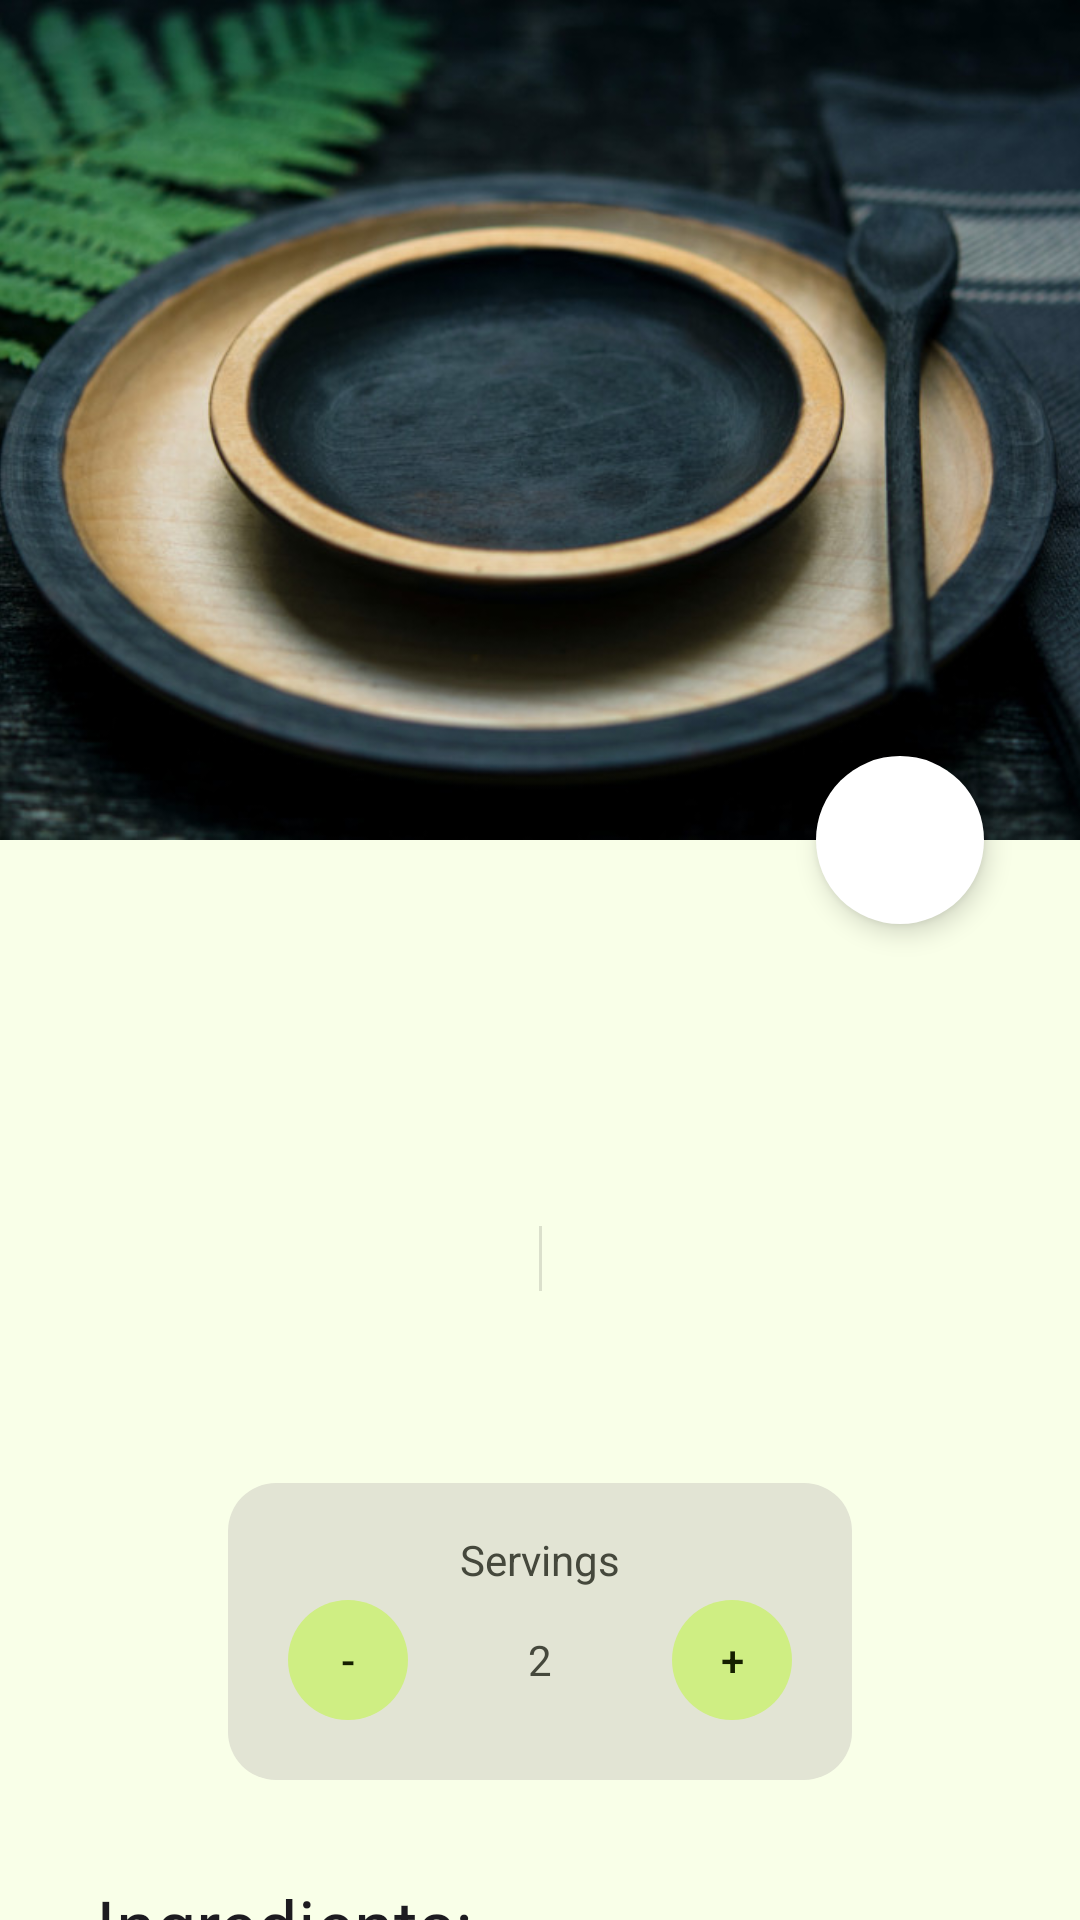

This screen was rendered from an Android layout file. Write that file and the resources it references.
<!-- AndroidManifest.xml: activity theme Theme.Recipeapp.TransculentStatusBar -->
<!-- res/layout/activity_recipe_detail.xml -->
<?xml version="1.0" encoding="utf-8"?>
<androidx.coordinatorlayout.widget.CoordinatorLayout xmlns:android="http://schemas.android.com/apk/res/android"
    xmlns:app="http://schemas.android.com/apk/res-auto"
    xmlns:tools="http://schemas.android.com/tools"
    android:layout_width="match_parent"
    android:layout_height="match_parent"
    android:fitsSystemWindows="true"
    tools:context=".ui.recipedetail.RecipeDetailActivity">

    <com.google.android.material.appbar.AppBarLayout
        android:id="@+id/top_app_bar_layout"
        android:layout_width="match_parent"
        android:layout_height="wrap_content"
        android:fitsSystemWindows="true"
        app:liftOnScroll="true">

        <com.google.android.material.appbar.CollapsingToolbarLayout
            style="?attr/collapsingToolbarLayoutLargeStyle"
            android:layout_width="match_parent"
            android:layout_height="280dp"
            app:layout_scrollFlags="scroll|exitUntilCollapsed|snap">

            <ImageView
                android:id="@+id/expandedImage"
                android:layout_width="match_parent"
                android:layout_height="match_parent"
                android:contentDescription="TODO"
                android:fitsSystemWindows="true"
                android:scaleType="centerCrop"
                android:src="@drawable/default_image"
                app:layout_collapseMode="parallax" />

            <com.google.android.material.appbar.MaterialToolbar
                android:id="@+id/toolbar"
                android:layout_width="match_parent"
                android:layout_height="?attr/actionBarSize"
                android:elevation="0dp"
                android:foregroundTintMode="multiply"
                app:layout_collapseMode="pin"
                app:navigationIcon="@drawable/ic_baseline_arrow_back_24"
                app:title=" " />

        </com.google.android.material.appbar.CollapsingToolbarLayout>
    </com.google.android.material.appbar.AppBarLayout>

    
    <androidx.core.widget.NestedScrollView
        android:layout_width="match_parent"
        android:layout_height="match_parent"
        android:clipToPadding="false"
        android:paddingBottom="64dp"
        app:layout_behavior="@string/appbar_scrolling_view_behavior">

        
        <androidx.constraintlayout.widget.ConstraintLayout
            android:layout_width="match_parent"
            android:layout_height="wrap_content">

            <TextView
                android:id="@+id/tv_name"
                android:layout_width="0dp"
                android:layout_height="wrap_content"
                android:layout_marginHorizontal="32dp"
                android:layout_marginTop="16dp"
                android:gravity="center"
                android:textSize="32sp"
                app:layout_constraintEnd_toEndOf="parent"
                app:layout_constraintStart_toStartOf="parent"
                app:layout_constraintTop_toTopOf="parent"
                tools:text="Recipe Name" />

            <TextView
                android:id="@+id/tv_description"
                android:layout_width="0dp"
                android:layout_height="wrap_content"
                android:layout_marginHorizontal="16dp"
                android:layout_marginTop="16dp"
                android:gravity="center"
                android:textSize="16sp"
                app:layout_constraintEnd_toEndOf="parent"
                app:layout_constraintStart_toStartOf="parent"
                app:layout_constraintTop_toBottomOf="@+id/tv_name"
                tools:text="Recipe Beschreibung, Lorem ipsum dolor sit amet, consectetur adipiscing elit, sed do eiusmod tempor incididunt ut labore et dolore magna aliqua. Ut enim ad minim veniam, quis nostrud exercitation ullamco laboris nisi ut aliquip ex ea commodo consequat." />

            <LinearLayout
                android:id="@+id/ll_time_difficulty_container"
                android:layout_width="match_parent"
                android:layout_height="wrap_content"
                android:layout_marginTop="32dp"
                android:orientation="horizontal"
                app:layout_constraintEnd_toEndOf="parent"
                app:layout_constraintStart_toStartOf="parent"
                app:layout_constraintTop_toBottomOf="@+id/tv_description">

                <TextView
                    android:id="@+id/tvTime"
                    android:layout_width="match_parent"
                    android:layout_height="wrap_content"
                    android:layout_marginHorizontal="16dp"
                    android:layout_weight=".5"
                    android:gravity="end"
                    android:textSize="16sp"
                    tools:text="Time" />

                <View
                    android:layout_width="1dp"
                    android:layout_height="match_parent"
                    android:layout_marginHorizontal="16dp"
                    android:background="?android:attr/listDivider" />

                <TextView
                    android:id="@+id/tvDifficulty"
                    android:layout_width="match_parent"
                    android:layout_height="wrap_content"
                    android:layout_marginHorizontal="16dp"
                    android:layout_weight=".5"
                    android:gravity="start"
                    android:textSize="16sp"
                    tools:text="Difficulty" />

            </LinearLayout>

            <com.google.android.material.chip.ChipGroup
                android:id="@+id/cg_filters"
                style="@style/Widget.Material3.ChipGroup"
                android:layout_width="wrap_content"
                android:layout_height="wrap_content"
                android:layout_marginHorizontal="32dp"
                android:layout_marginTop="32dp"
                app:layout_constraintEnd_toEndOf="parent"
                app:layout_constraintStart_toStartOf="parent"
                app:layout_constraintTop_toBottomOf="@id/ll_time_difficulty_container">

            </com.google.android.material.chip.ChipGroup>

            <androidx.constraintlayout.widget.ConstraintLayout
                android:id="@+id/cl_serves"
                android:layout_width="wrap_content"
                android:layout_height="wrap_content"
                android:layout_marginTop="32dp"
                android:background="@drawable/bg_serves_container"
                android:paddingHorizontal="16dp"
                android:paddingVertical="16dp"
                app:layout_constraintEnd_toEndOf="parent"
                app:layout_constraintStart_toStartOf="parent"
                app:layout_constraintTop_toBottomOf="@id/cg_filters">

                <TextView
                    android:id="@+id/tv_servings_header"
                    android:layout_width="match_parent"
                    android:layout_height="wrap_content"
                    android:text="@string/servings"
                    android:textAlignment="center"
                    android:textColor="?attr/colorOnSurfaceVariant"
                    app:layout_constraintEnd_toEndOf="parent"
                    app:layout_constraintStart_toStartOf="parent"
                    app:layout_constraintTop_toTopOf="parent" />

                <LinearLayout
                    android:layout_width="wrap_content"
                    android:layout_height="wrap_content"
                    android:orientation="horizontal"
                    app:layout_constraintEnd_toEndOf="parent"
                    app:layout_constraintStart_toStartOf="parent"
                    app:layout_constraintTop_toBottomOf="@+id/tv_servings_header">

                    <Button
                        android:id="@+id/btn_remove_serving"
                        style="?attr/materialIconButtonFilledTonalStyle"
                        android:layout_width="48dp"
                        android:layout_height="48dp"
                        android:text="-" />

                    <TextView
                        android:id="@+id/tv_number_servings"
                        android:layout_width="80dp"
                        android:layout_height="match_parent"
                        android:gravity="center"
                        android:text="2"
                        android:textAlignment="center"
                        android:textColor="?attr/colorOnSurfaceVariant" />

                    <Button
                        android:id="@+id/btn_add_serving"
                        style="?attr/materialIconButtonFilledTonalStyle"
                        android:layout_width="48dp"
                        android:layout_height="48dp"
                        android:text="+" />

                </LinearLayout>

            </androidx.constraintlayout.widget.ConstraintLayout>

            <TextView
                android:id="@+id/tv_ingredients_header"
                style="@style/TextAppearance.Material3.HeadlineMedium"
                android:layout_width="wrap_content"
                android:layout_height="wrap_content"
                android:layout_marginHorizontal="32dp"
                android:layout_marginTop="32dp"
                android:text="@string/ingredients"
                android:textSize="24sp"
                app:layout_constraintStart_toStartOf="parent"
                app:layout_constraintTop_toBottomOf="@id/cl_serves" />

            <androidx.recyclerview.widget.RecyclerView
                android:id="@+id/rv_ingredients"
                android:layout_width="match_parent"
                android:layout_height="wrap_content"
                android:layout_marginHorizontal="32dp"
                android:nestedScrollingEnabled="false"
                app:layout_constraintTop_toBottomOf="@+id/tv_ingredients_header"
                tools:listitem="@layout/item_recyclerview_ingredients" />

            <TextView
                android:id="@+id/tv_steps_header"
                style="@style/TextAppearance.Material3.HeadlineMedium"
                android:layout_width="wrap_content"
                android:layout_height="wrap_content"
                android:layout_marginHorizontal="32dp"
                android:layout_marginTop="32dp"
                android:text="@string/instructions"
                android:textSize="24sp"
                app:layout_constraintStart_toStartOf="parent"
                app:layout_constraintTop_toBottomOf="@id/rv_ingredients" />

            <androidx.recyclerview.widget.RecyclerView
                android:id="@+id/rv_steps"
                android:layout_width="match_parent"
                android:layout_height="wrap_content"
                android:layout_marginHorizontal="32dp"
                android:nestedScrollingEnabled="false"
                app:layout_constraintTop_toBottomOf="@+id/tv_steps_header"
                tools:listitem="@layout/item_recyclerview_steps" />

        </androidx.constraintlayout.widget.ConstraintLayout>

    </androidx.core.widget.NestedScrollView>

    <com.google.android.material.floatingactionbutton.FloatingActionButton
        android:id="@+id/fab_favorite"
        style="?attr/materialIconButtonFilledTonalStyle"
        android:layout_width="wrap_content"

        android:backgroundTint="#FFFFFF"
        android:layout_height="wrap_content"
        android:layout_marginEnd="32dp"
        android:layout_marginBottom="32dp"
        android:elevation="5dp"
        android:src="@drawable/ic_baseline_favorite_24"
        app:maxImageSize="36dp"
        app:layout_anchor="@+id/top_app_bar_layout"
        app:layout_anchorGravity="bottom|end"
        app:pressedTranslationZ="12dp"
        app:tint="@color/favorite_heart" />

</androidx.coordinatorlayout.widget.CoordinatorLayout>
<!-- res/layout/item_recyclerview_ingredients.xml (included above) -->
<?xml version="1.0" encoding="utf-8"?>
<LinearLayout xmlns:android="http://schemas.android.com/apk/res/android"
    xmlns:tools="http://schemas.android.com/tools"
    android:layout_width="match_parent"
    android:layout_height="wrap_content"
    android:orientation="horizontal"
    android:weightSum="5">

    <TextView
        android:id="@+id/tv_ingredient"
        style="@style/TextAppearance.Material3.BodySmall"
        android:layout_width="wrap_content"
        android:layout_height="wrap_content"
        android:layout_weight="4"
        android:textSize="20sp"
        tools:text="Ingredient" />

    <TextView
        android:id="@+id/tv_amount"
        style="@style/TextAppearance.Material3.BodySmall"
        android:layout_width="wrap_content"
        android:layout_height="wrap_content"
        android:layout_weight="1"
        android:textSize="20sp"
        tools:text="amount"
        android:textAlignment="textEnd"/>

</LinearLayout>
<!-- res/layout/item_recyclerview_steps.xml (included above) -->
<?xml version="1.0" encoding="utf-8"?>
<LinearLayout xmlns:android="http://schemas.android.com/apk/res/android"
    xmlns:tools="http://schemas.android.com/tools"
    android:layout_width="match_parent"
    android:layout_height="wrap_content"
    android:orientation="horizontal"
    android:layout_marginBottom="8dp">

    <TextView
        android:id="@+id/tv_step_number"
        android:layout_width="32dp"
        android:layout_height="32dp"
        android:layout_marginHorizontal="16dp"
        android:background="@drawable/bg_circle_steps"
        android:gravity="center"
        android:textAlignment="center"
        android:textColor="?attr/colorOnSurfaceInverse"
        android:backgroundTint="?attr/colorSurfaceInverse"
        android:textSize="16sp"
        tools:text="1" />

    <TextView
        android:id="@+id/tv_step_content"
        android:layout_width="wrap_content"
        android:layout_height="wrap_content"
        android:textSize="16sp"
        tools:text="Content" />

</LinearLayout>
<!-- resources referenced by this layout -->
<resources>
  <color name="favorite_heart">#B80F0A</color>
  <!-- drawable bg_circle_steps (drawable) -->
  <?xml version="1.0" encoding="utf-8"?>
  <shape
      xmlns:android="http://schemas.android.com/apk/res/android"
      android:shape="oval">
  
      <solid
          android:color="?attr/colorSurfaceVariant"/>
  </shape>
  <!-- drawable bg_serves_container (drawable) -->
  <?xml version="1.0" encoding="utf-8"?>
  <shape xmlns:android="http://schemas.android.com/apk/res/android"
      android:shape="rectangle">
  
      <corners android:radius="16dp" />
      <solid android:color="?attr/colorSurfaceVariant"/>
  
  </shape>
  <string name="ingredients">Ingredients:</string>
  <string name="instructions">Instructions:</string>
  <string name="servings">Servings</string>
  <style name="Theme.Recipeapp.TransculentStatusBar" parent="Theme.Recipeapp">
          <item name="android:statusBarColor">@color/md_theme_dark_surface</item>
          <item name="android:windowLightStatusBar">false</item>
          <item name="android:windowTranslucentStatus">true</item>
      </style>
  <color name="md_theme_dark_surface">#112000</color>
  <color name="md_theme_light_surface">#F9FFE8</color>
  <color name="md_theme_light_primary">#4D6706</color>
  <color name="md_theme_light_onPrimary">#FFFFFF</color>
  <color name="md_theme_light_primaryContainer">#CEEF83</color>
  <color name="md_theme_light_onPrimaryContainer">#151F00</color>
  <color name="md_theme_light_secondary">#4E6704</color>
  <color name="md_theme_light_onSecondary">#FFFFFF</color>
  <color name="md_theme_light_secondaryContainer">#CFEE83</color>
  <color name="md_theme_light_onSecondaryContainer">#151F00</color>
  <color name="md_theme_light_tertiary">#006A62</color>
  <color name="md_theme_light_onTertiary">#FFFFFF</color>
  <color name="md_theme_light_tertiaryContainer">#73F8E8</color>
  <color name="md_theme_light_onTertiaryContainer">#00201D</color>
  <color name="md_theme_light_error">#BA1A1A</color>
  <color name="md_theme_light_errorContainer">#FFDAD6</color>
  <color name="md_theme_light_onError">#FFFFFF</color>
  <color name="md_theme_light_onErrorContainer">#410002</color>
  <color name="md_theme_light_background">#F9FFE8</color>
  <color name="md_theme_light_onBackground">#112000</color>
  <color name="md_theme_light_onSurface">#112000</color>
  <color name="md_theme_light_surfaceVariant">#E2E4D4</color>
  <color name="md_theme_light_onSurfaceVariant">#45483C</color>
  <color name="md_theme_light_outline">#76786B</color>
  <color name="md_theme_light_inverseOnSurface">#D4FF97</color>
  <color name="md_theme_light_inverseSurface">#203600</color>
  <color name="md_theme_light_inversePrimary">#B2D26B</color>
</resources>
